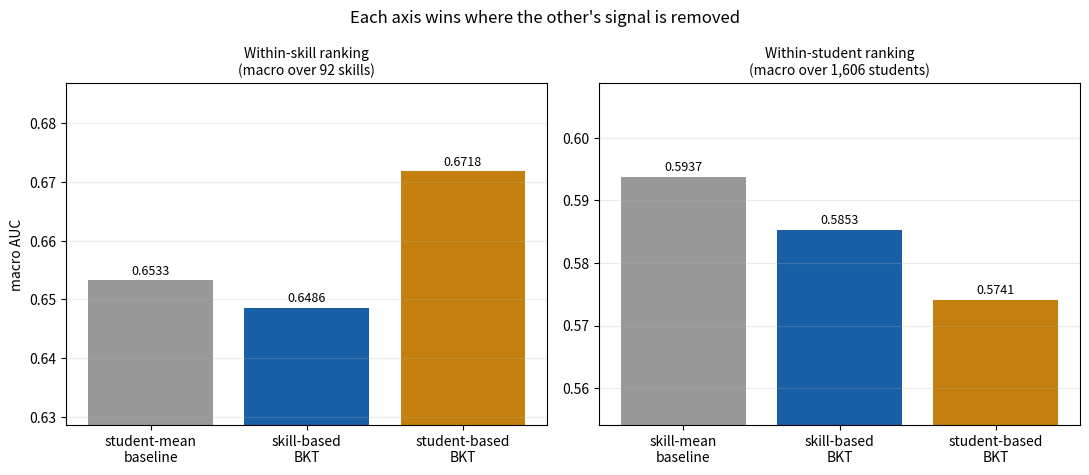

Write the Python code that produced this figure. (Note: this script raises an exception after producing the figure.)
"""The symmetric result: each axis dominates the aggregation that
removes its rival's signal. Writes results/axes_macro.png."""
import numpy as np
import matplotlib
matplotlib.use("Agg")
import matplotlib.pyplot as plt

panels = [
    ("Within-skill ranking\n(macro over 92 skills)",
     ["student-mean\nbaseline", "skill-based\nBKT", "student-based\nBKT"],
     [0.6533, 0.6486, 0.6718]),
    ("Within-student ranking\n(macro over 1,606 students)",
     ["skill-mean\nbaseline", "skill-based\nBKT", "student-based\nBKT"],
     [0.5937, 0.5853, 0.5741]),
]
fig, axes = plt.subplots(1, 2, figsize=(11, 4.8), sharey=False)
for ax, (title, names, vals) in zip(axes, panels):
    colors = ["#999999", "#185FA5", "#c47f0e"]
    bars = ax.bar(names, vals, color=colors)
    for b, v in zip(bars, vals):
        ax.text(b.get_x() + b.get_width() / 2, v + 0.001, f"{v:.4f}",
                ha="center", fontsize=9)
    ax.set_title(title, fontsize=10)
    ax.set_ylim(min(vals) - 0.02, max(vals) + 0.015)
    ax.grid(alpha=0.25, axis="y")
axes[0].set_ylabel("macro AUC")
fig.suptitle("Each axis wins where the other's signal is removed",
             fontsize=12)
fig.tight_layout()
fig.savefig("results/axes_macro.png", dpi=150)
print("saved results/axes_macro.png")
